Dataset: data_map (GitHub, AirOllie/OGMD). Classes: abnormal, normal.

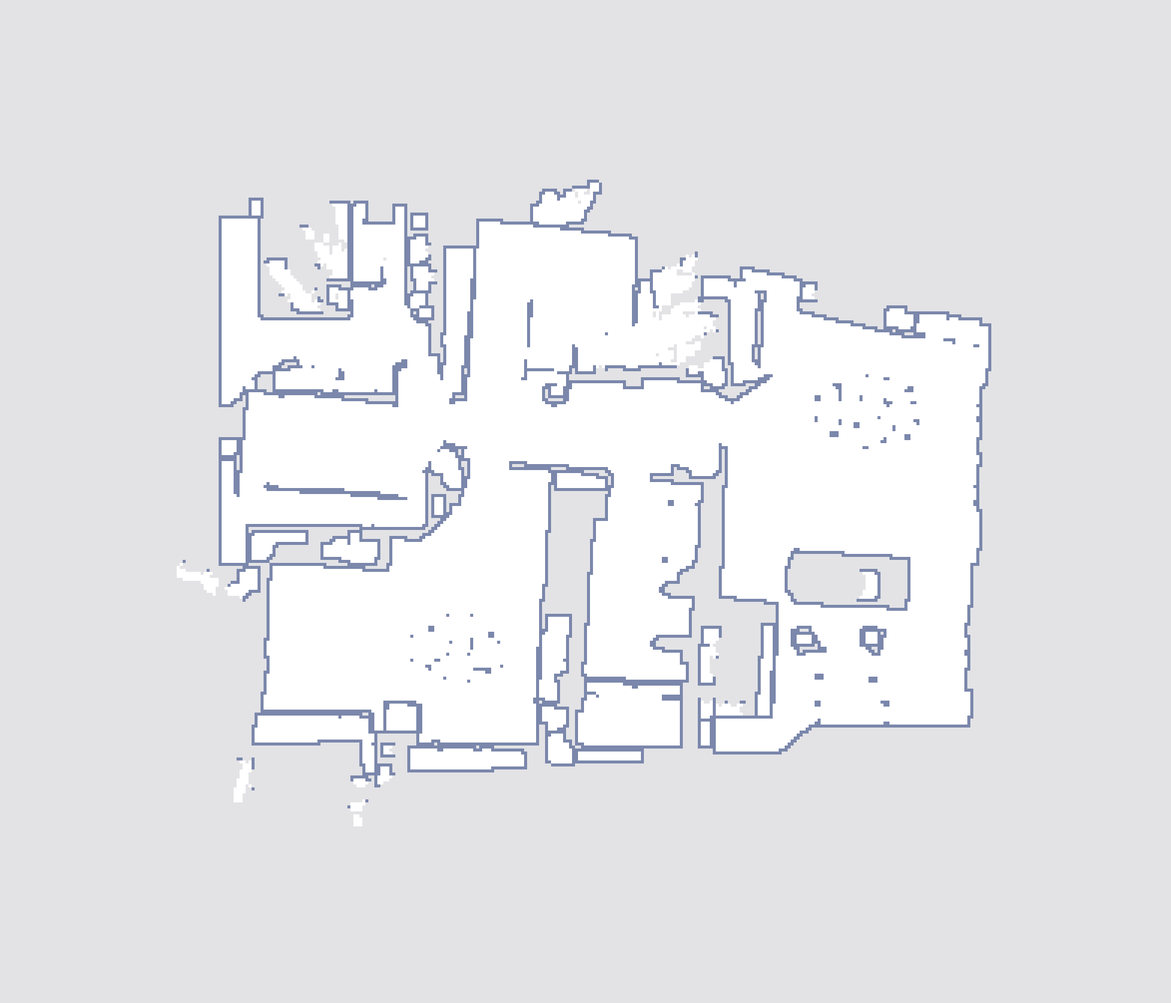
Label: abnormal

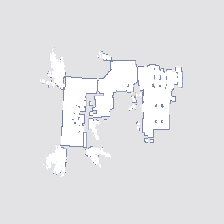
Label: normal

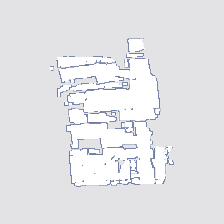
Label: abnormal

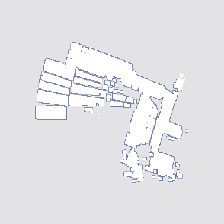
Label: abnormal

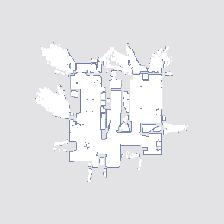
Label: normal

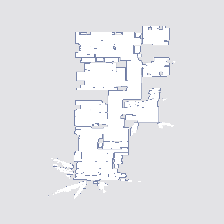
Label: normal
